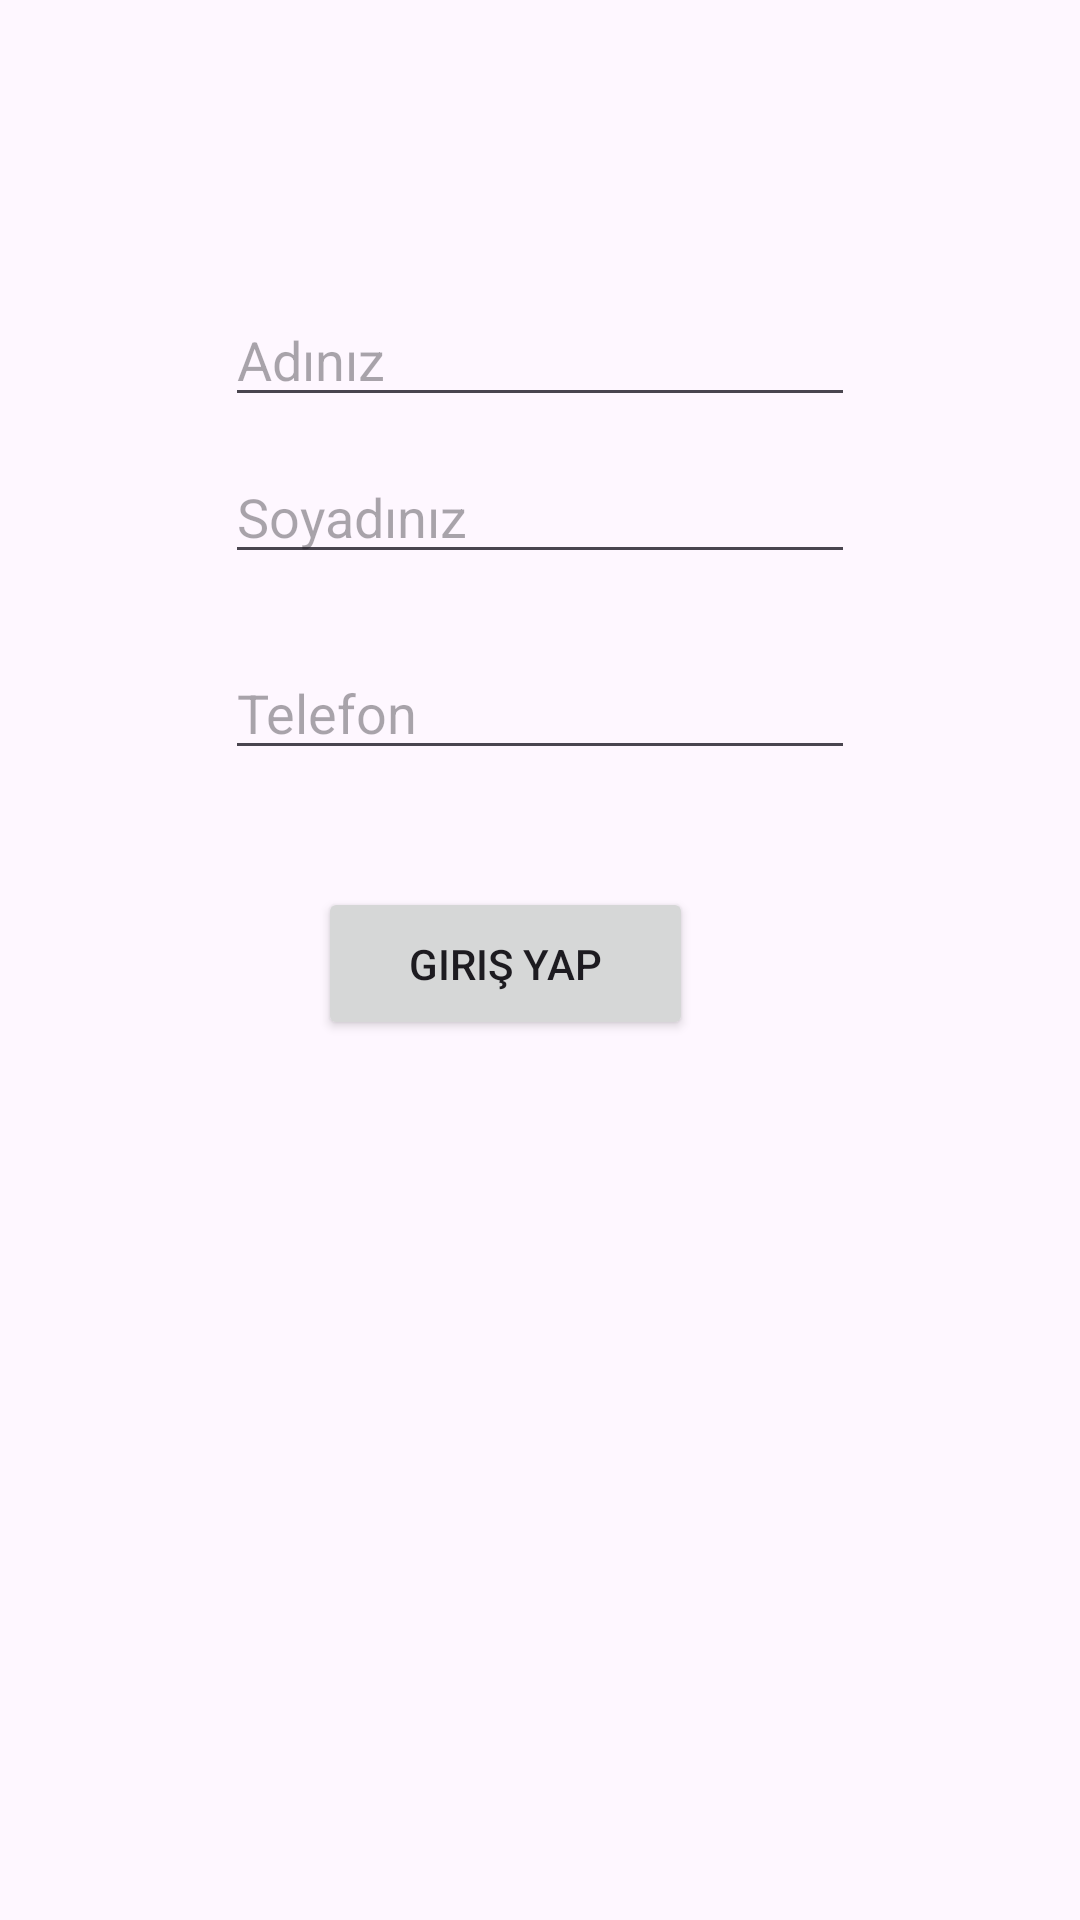

This screen was rendered from an Android layout file. Write that file and the resources it references.
<!-- AndroidManifest.xml: application theme Theme.AktivitelerDegistirDeneme -->
<!-- res/layout/activity_main.xml -->
<?xml version="1.0" encoding="utf-8"?>
<androidx.constraintlayout.widget.ConstraintLayout xmlns:android="http://schemas.android.com/apk/res/android"
    xmlns:app="http://schemas.android.com/apk/res-auto"
    xmlns:tools="http://schemas.android.com/tools"
    android:layout_width="match_parent"
    android:layout_height="match_parent"
    tools:context=".MainActivity">

    <EditText
        android:id="@+id/editTextText"
        android:layout_width="wrap_content"
        android:layout_height="wrap_content"
        android:layout_marginTop="143dp"
        android:layout_marginBottom="11dp"
        android:ems="10"
        android:hint="Adınız"
        android:inputType="text"
        app:layout_constraintBottom_toTopOf="@+id/editTextText2"
        app:layout_constraintEnd_toEndOf="parent"
        app:layout_constraintStart_toStartOf="parent"
        app:layout_constraintTop_toTopOf="parent" />

    <EditText
        android:id="@+id/editTextNumber"
        android:layout_width="wrap_content"
        android:layout_height="wrap_content"
        android:layout_marginBottom="39dp"
        android:ems="10"
        android:hint="Telefon"
        android:inputType="number"
        app:layout_constraintBottom_toTopOf="@+id/button"
        app:layout_constraintStart_toStartOf="@+id/editTextText2"
        app:layout_constraintTop_toBottomOf="@+id/editTextText2" />

    <Button
        android:id="@+id/button"
        android:layout_width="125dp"
        android:layout_height="51dp"
        android:layout_marginStart="31dp"
        android:layout_marginBottom="339dp"
        android:onClick="Giris"
        android:text="Giriş Yap"
        app:layout_constraintBottom_toBottomOf="parent"
        app:layout_constraintStart_toStartOf="@+id/editTextNumber"
        app:layout_constraintTop_toBottomOf="@+id/editTextNumber" />

    <EditText
        android:id="@+id/editTextText2"
        android:layout_width="wrap_content"
        android:layout_height="wrap_content"
        android:layout_marginBottom="24dp"
        android:ems="10"
        android:hint="Soyadınız"
        android:inputType="text"
        app:layout_constraintBottom_toTopOf="@+id/editTextNumber"
        app:layout_constraintStart_toStartOf="@+id/editTextText"
        app:layout_constraintTop_toBottomOf="@+id/editTextText" />

</androidx.constraintlayout.widget.ConstraintLayout>
<!-- resources referenced by this layout -->
<resources>
  <style name="Theme.AktivitelerDegistirDeneme" parent="Base.Theme.AktivitelerDegistirDeneme" />
  <style name="Base.Theme.AktivitelerDegistirDeneme" parent="Theme.Material3.DayNight.NoActionBar">
          
          
      </style>
</resources>
